4-way image classification set "Dataset" from GitHub (Arya202004/Medical-Image-Captioning); label vocabulary: mild diabetic retinopathy, moderate diabetic retinopathy, proliferate DR, severe diabetic retinopathy.

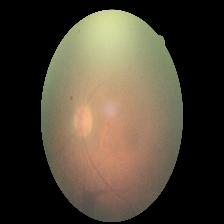
Label: proliferate DR

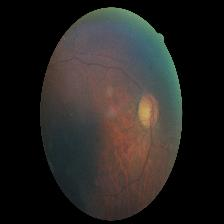
Label: severe diabetic retinopathy

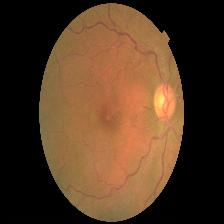
Label: moderate diabetic retinopathy

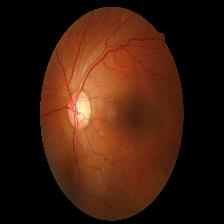
Label: mild diabetic retinopathy

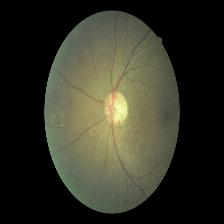
Label: proliferate DR

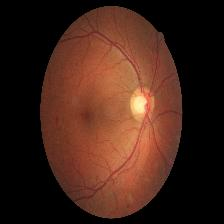
Label: severe diabetic retinopathy
